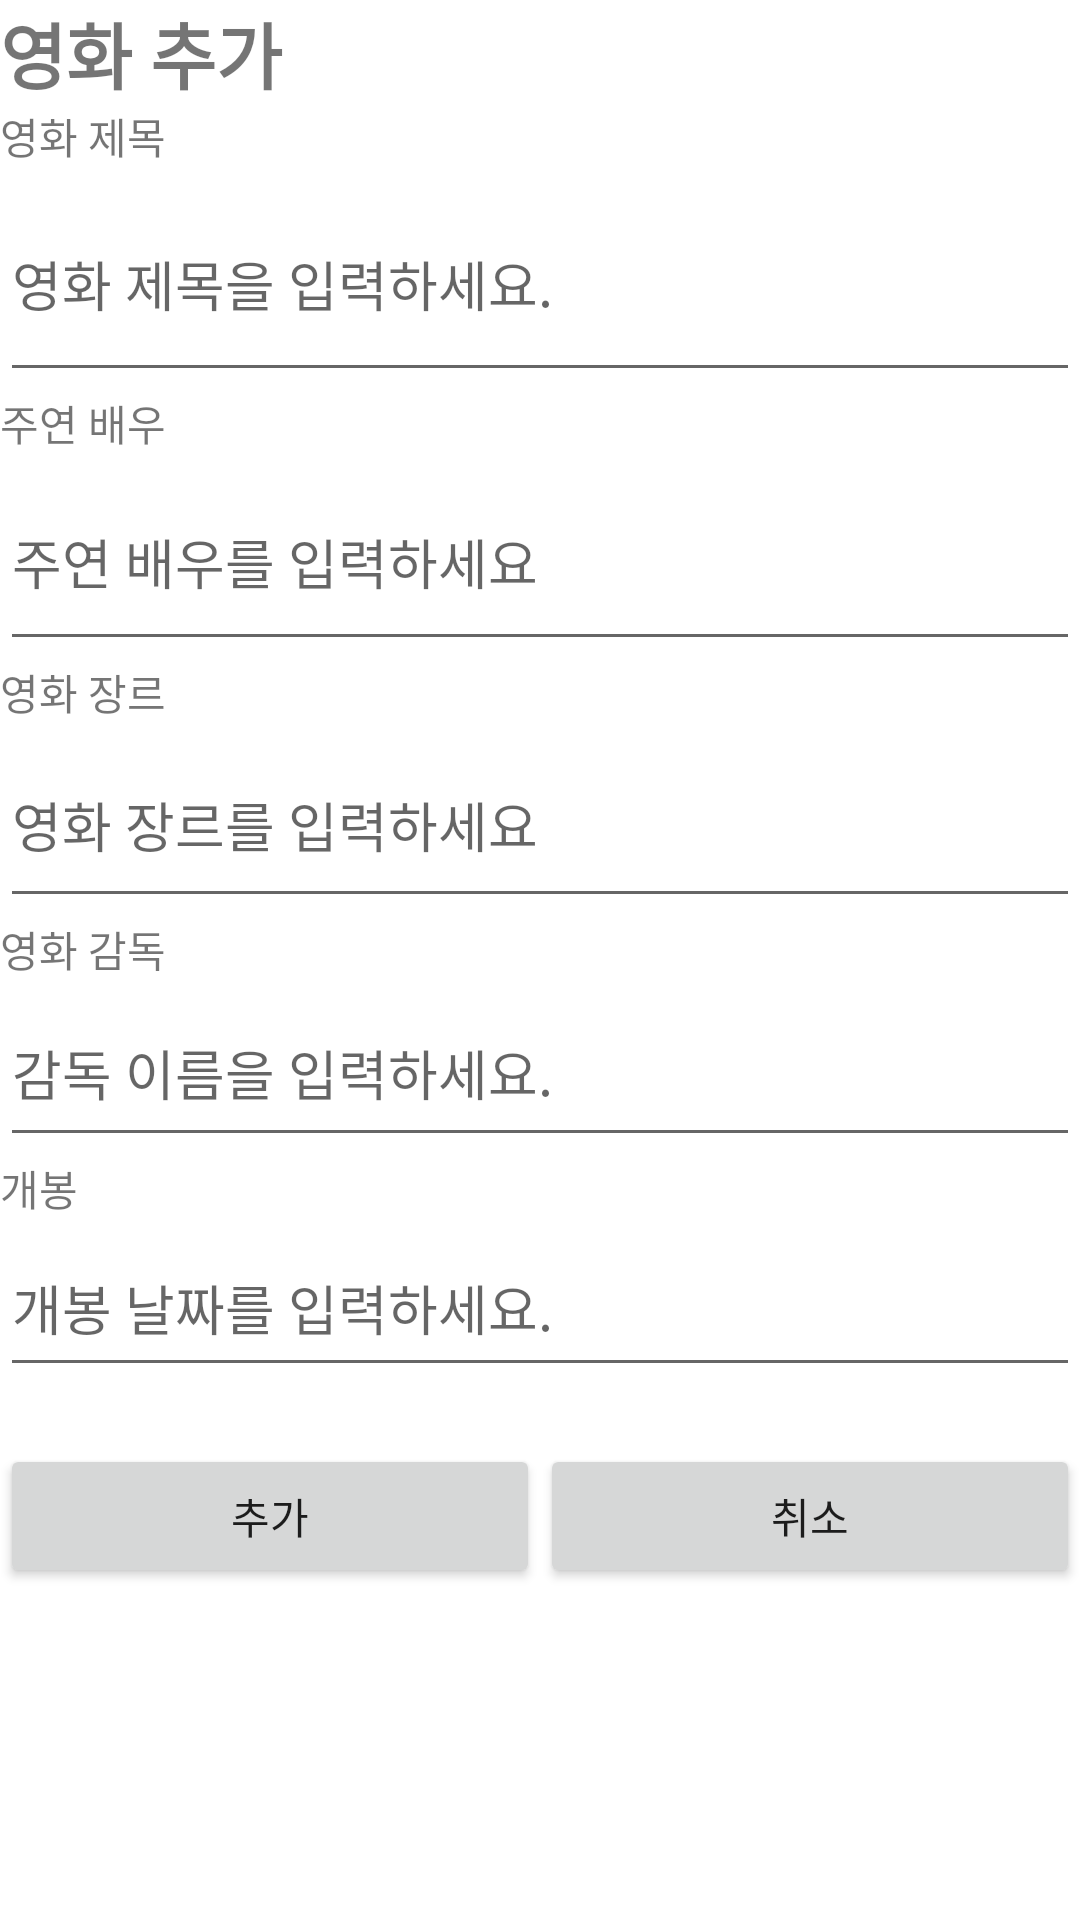

Layout XML and referenced resources for this Android screen:
<!-- AndroidManifest.xml: application theme Theme.FinalReport_01_20180990 -->
<!-- res/layout/activity_add.xml -->
<?xml version="1.0" encoding="utf-8"?>
<androidx.constraintlayout.widget.ConstraintLayout xmlns:android="http://schemas.android.com/apk/res/android"
    xmlns:app="http://schemas.android.com/apk/res-auto"
    android:id="@+id/btnAddCancel"
    android:layout_width="match_parent"
    android:layout_height="match_parent">

    <LinearLayout
        android:layout_width="match_parent"
        android:layout_height="match_parent"
        android:orientation="vertical">

        <TextView
            android:id="@+id/textView"
            android:layout_width="match_parent"
            android:layout_height="wrap_content"
            android:text="영화 추가"
            android:textSize="24sp"
            android:textStyle="bold" />

        <ImageView
            android:id="@+id/ivAddPoster"
            android:layout_width="match_parent"
            android:layout_height="wrap_content"
            app:srcCompat="@drawable/ic_launcher_foreground" />

        <TextView
            android:id="@+id/textView3"
            android:layout_width="match_parent"
            android:layout_height="wrap_content"
            android:text="영화 제목" />

        <EditText
            android:id="@+id/etTitle"
            android:layout_width="match_parent"
            android:layout_height="75dp"
            android:ems="10"
            android:hint="영화 제목을 입력하세요."
            android:inputType="textPersonName"
            android:minHeight="48dp" />

        <TextView
            android:id="@+id/textView4"
            android:layout_width="match_parent"
            android:layout_height="wrap_content"
            android:text="주연 배우" />

        <EditText
            android:id="@+id/etActor"
            android:layout_width="match_parent"
            android:layout_height="69dp"
            android:ems="10"
            android:hint="주연 배우를 입력하세요"
            android:inputType="textPersonName" />

        <TextView
            android:id="@+id/textView5"
            android:layout_width="match_parent"
            android:layout_height="wrap_content"
            android:text="영화 장르" />

        <EditText
            android:id="@+id/etGenre"
            android:layout_width="match_parent"
            android:layout_height="65dp"
            android:ems="10"
            android:hint="영화 장르를 입력하세요"
            android:inputType="textPersonName" />

        <TextView
            android:id="@+id/textView12"
            android:layout_width="match_parent"
            android:layout_height="wrap_content"
            android:text="영화 감독" />

        <EditText
            android:id="@+id/etDirector"
            android:layout_width="match_parent"
            android:layout_height="59dp"
            android:ems="10"
            android:hint="감독 이름을 입력하세요."
            android:inputType="textPersonName" />

        <TextView
            android:id="@+id/textView13"
            android:layout_width="match_parent"
            android:layout_height="wrap_content"
            android:text="개봉" />

        <EditText
            android:id="@+id/etDate"
            android:layout_width="match_parent"
            android:layout_height="56dp"
            android:ems="10"
            android:hint="개봉 날짜를 입력하세요."
            android:inputType="textPersonName" />

        <TextView
            android:id="@+id/tvResultDate"
            android:layout_width="match_parent"
            android:layout_height="wrap_content" />

        <LinearLayout
            android:layout_width="match_parent"
            android:layout_height="match_parent"
            android:orientation="horizontal">

            <Button
                android:id="@+id/btnAdd"
                android:layout_width="wrap_content"
                android:layout_height="wrap_content"
                android:layout_weight="1"
                android:onClick="onClick"
                android:text="추가" />

            <Button
                android:id="@+id/button"
                android:layout_width="wrap_content"
                android:layout_height="wrap_content"
                android:layout_weight="1"
                android:onClick="onClick"
                android:text="취소" />
        </LinearLayout>
    </LinearLayout>
</androidx.constraintlayout.widget.ConstraintLayout>
<!-- resources referenced by this layout -->
<resources>
  <style name="Theme.FinalReport_01_20180990" parent="Theme.MaterialComponents.DayNight.DarkActionBar">
          
          <item name="colorPrimary">@color/purple_500</item>
          <item name="colorPrimaryVariant">@color/purple_700</item>
          <item name="colorOnPrimary">@color/white</item>
          
          <item name="colorSecondary">@color/teal_200</item>
          <item name="colorSecondaryVariant">@color/teal_700</item>
          <item name="colorOnSecondary">@color/black</item>
          
          <item name="android:statusBarColor" tools:targetApi="l">?attr/colorPrimaryVariant</item>
          
      </style>
  <!-- not gathered from this repository: default colours our renderer supplied (Android Studio template values) -->
  <color name="purple_500">#FF6200EE</color>
  <color name="purple_700">#FF3700B3</color>
  <color name="teal_200">#FF03DAC5</color>
  <color name="teal_700">#FF018786</color>
  <color name="black">#FF000000</color>
  <color name="white">#FFFFFFFF</color>
</resources>
